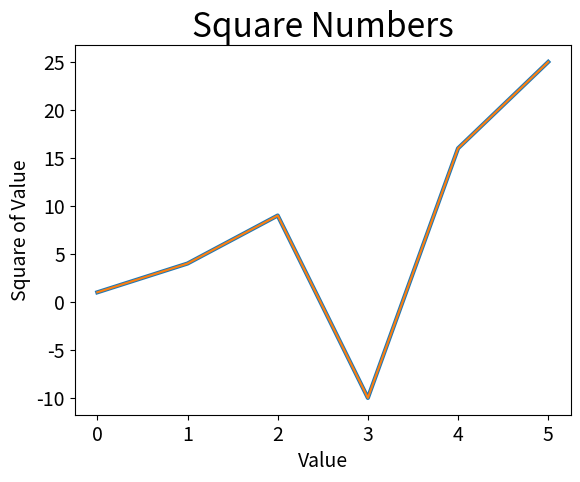

Recreate this plot in Python.
import matplotlib.pyplot as plt

squares = [1, 4, 9, -10, 16, 25]

fig, ax = plt.subplots()
ax.plot(squares, linewidth=3)

# Set chart title and label axes.
ax.set_title("Square Numbers", fontsize=24)
ax.set_xlabel("Value", fontsize=14)
ax.set_ylabel("Square of Value", fontsize=14)

# Set size of tick labels.
ax.tick_params(labelsize=14)

ax.plot(squares)

plt.show()
